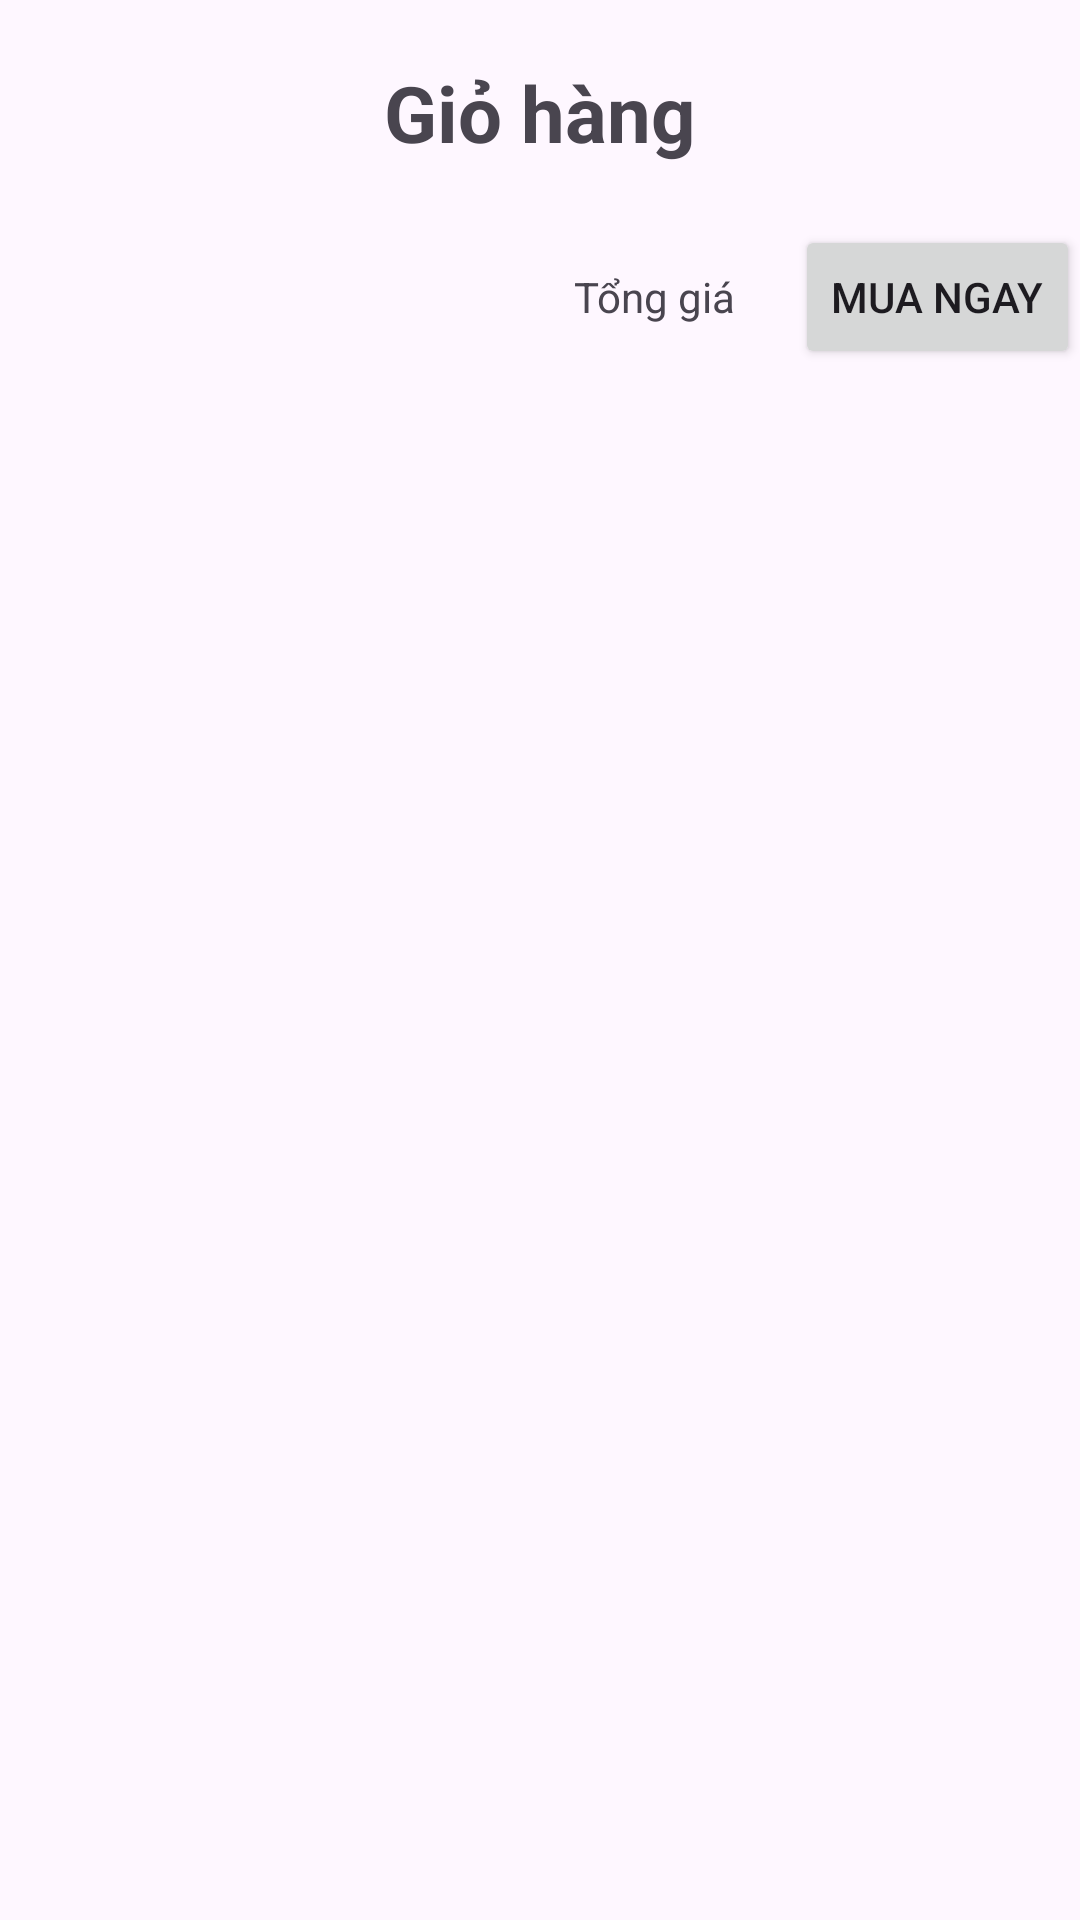

Reconstruct the res/layout file that produces this screen, plus the resources it refers to.
<!-- AndroidManifest.xml: application theme Theme.Hoctap3 -->
<!-- res/layout/fragment_cart.xml -->
<?xml version="1.0" encoding="utf-8"?>
<LinearLayout xmlns:android="http://schemas.android.com/apk/res/android"
    xmlns:tools="http://schemas.android.com/tools"
    android:layout_width="match_parent"
    android:layout_height="match_parent"
    tools:context=".fragment.CartFragment"
    android:orientation="vertical">

    <TextView
        android:layout_marginTop="20dp"
        android:gravity="center"
        android:textSize="26sp"
        android:layout_width="match_parent"
        android:layout_height="wrap_content"
        android:text="Giỏ hàng"
        android:textStyle="bold"/>

    <androidx.recyclerview.widget.RecyclerView
        android:layout_margin="10dp"
        android:id="@+id/rv_cart"
        android:layout_width="match_parent"
        android:layout_height="wrap_content"/>

    <LinearLayout
        android:layout_width="match_parent"
        android:layout_height="wrap_content"
        android:gravity="end">
        <TextView
            android:layout_marginEnd="20dp"
            android:text="Tổng giá"
            android:id="@+id/txt_total_price"
            android:layout_width="wrap_content"
            android:layout_height="wrap_content"
            android:layout_gravity="center"/>
        <Button
            android:id="@+id/btn_buy"
            android:text="Mua ngay"
            android:layout_width="wrap_content"
            android:layout_height="wrap_content"/>
    </LinearLayout>

</LinearLayout>
<!-- resources referenced by this layout -->
<resources>
  <style name="Theme.Hoctap3" parent="Base.Theme.Hoctap3" />
  <style name="Base.Theme.Hoctap3" parent="Theme.Material3.DayNight.NoActionBar">
          
          
      </style>
</resources>
